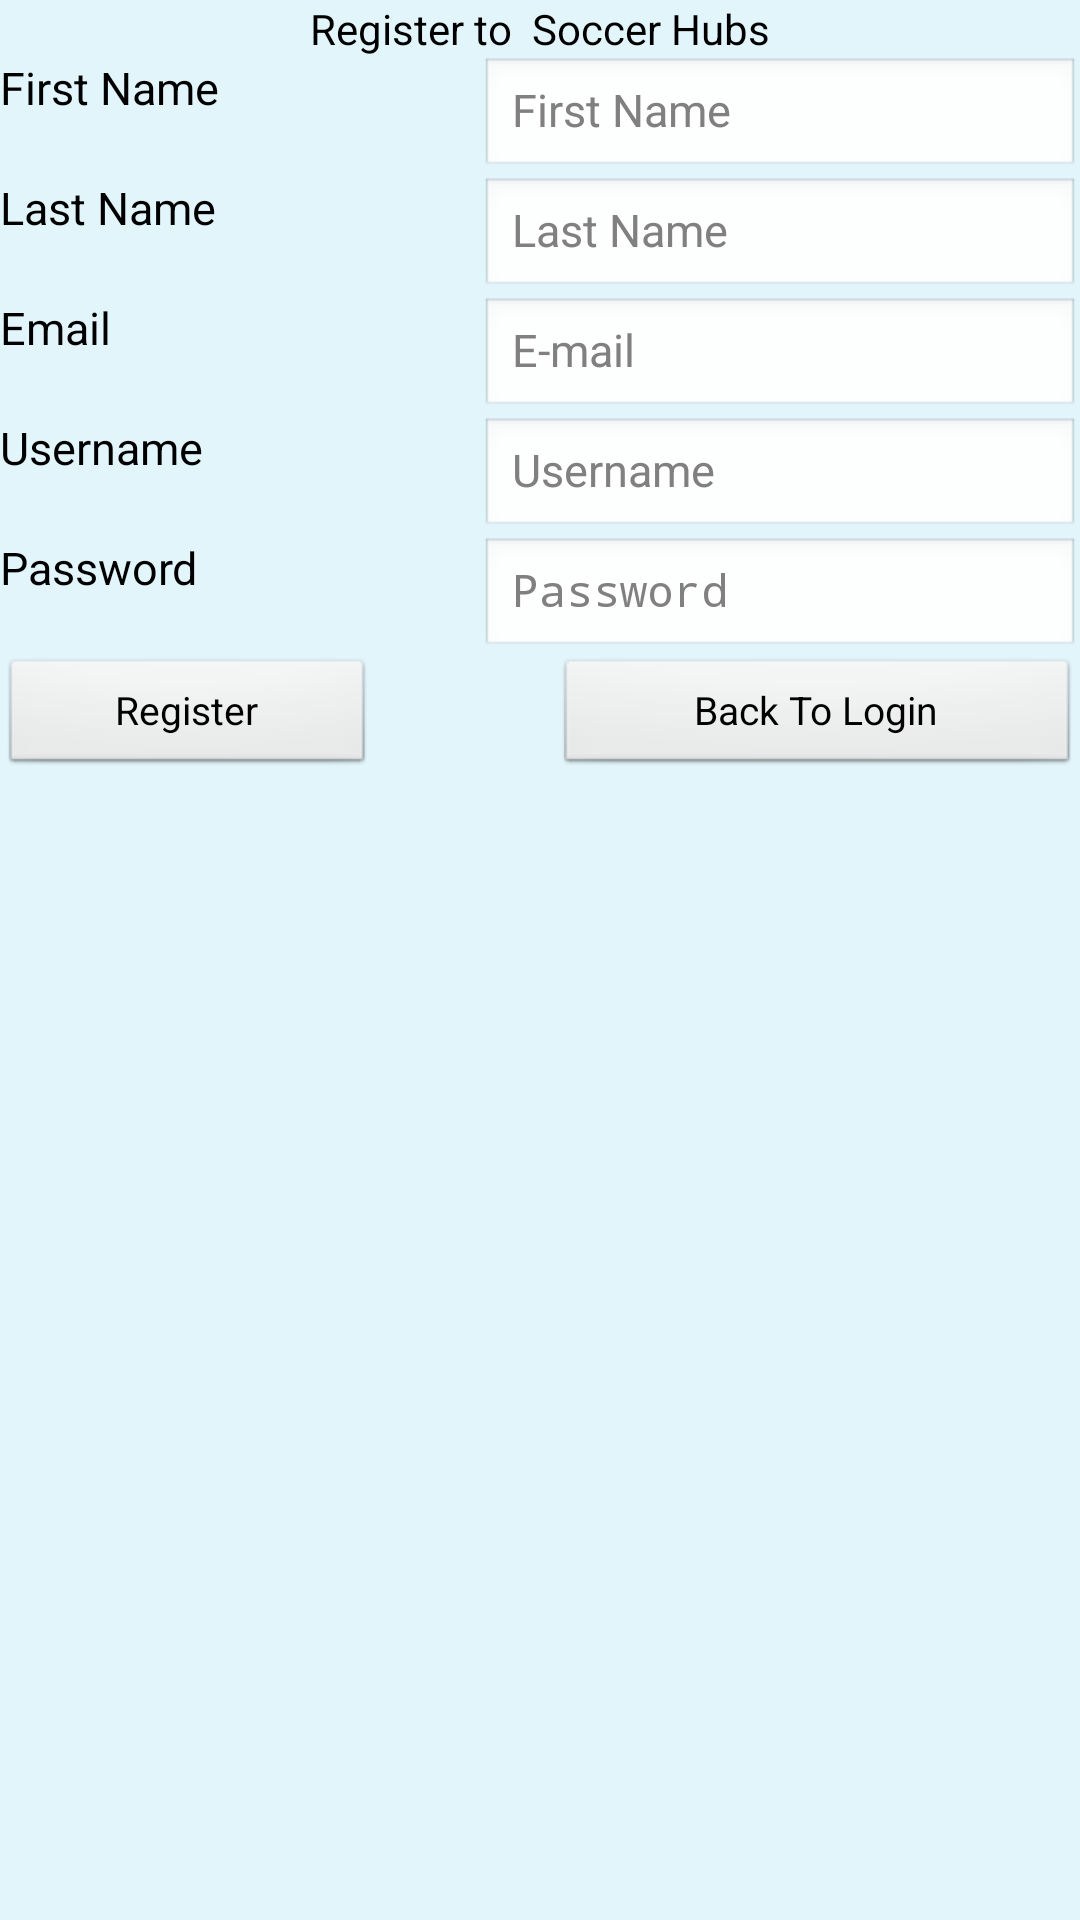

Reconstruct the res/layout file that produces this screen, plus the resources it refers to.
<!-- AndroidManifest.xml: application theme AppTheme -->
<!-- res/layout/register.xml -->
<?xml version="1.0" encoding="utf-8"?>
<RelativeLayout xmlns:android="http://schemas.android.com/apk/res/android"
                android:orientation="vertical"
                android:layout_width="fill_parent"
                android:layout_height="fill_parent"
                android:background="@drawable/backg">
    <TextView
            android:layout_width="wrap_content"
            android:layout_height="wrap_content"
            android:text="Register to  Soccer Hubs"
            android:id="@+id/textView" android:layout_gravity="center"
            android:layout_alignParentTop="true"
            android:layout_centerHorizontal="true"
            android:textColor="#000000"/>

    <TextView
            android:layout_width="125dp"
            android:layout_height="40dp"
            android:text="First Name"
            android:id="@+id/textView2"
            android:textColor="#000000"
            android:layout_below="@+id/textView"
            android:layout_alignParentLeft="true"
            android:textSize="15dp"/>

    <EditText
            android:layout_width="200dp"
            android:layout_height="40dp"
            android:id="@+id/fname"
            android:hint="First Name"
            android:textColor="#000000"
            android:layout_alignTop="@+id/textView2"
            android:layout_alignParentRight="true"
            android:textSize="15dp"/>

    <TextView
            android:layout_width="125dp"
            android:layout_height="40dp"
            android:text="Last Name"
            android:textColor="#000000"
            android:id="@+id/textView3"
            android:layout_below="@+id/textView2"
            android:layout_toLeftOf="@+id/textView"
            android:textSize="15dp"/>

    <EditText
            android:layout_width="200dp"
            android:layout_height="40dp"
            android:textColor="#000000"
            android:id="@+id/lname"
            android:hint="Last Name"
            android:layout_alignTop="@+id/textView3"
            android:layout_alignParentRight="true"
            android:textSize="15dp"/>

    <TextView
            android:layout_width="125dp"
            android:layout_height="40dp"
            android:textColor="#000000"
            android:text="Email"
            android:id="@+id/textView4"
            android:layout_below="@+id/textView3"
            android:layout_alignRight="@+id/textView3"
            android:textSize="15dp"/>

    <EditText
            android:layout_width="200dp"
            android:layout_height="40dp"
            android:textColor="#000000"
            android:inputType="textEmailAddress"
            android:ems="10"
            android:id="@+id/email"
            android:hint="E-mail"
            android:layout_below="@+id/lname"
            android:layout_alignParentRight="true"
            android:textSize="15dp"/>

    <TextView
            android:layout_width="125dp"
            android:layout_height="40dp"
            android:textColor="#000000"
            android:text="Username"
            android:id="@+id/textView5"
            android:layout_below="@+id/textView4"
            android:layout_alignRight="@+id/textView4"
            android:textSize="15dp"/>

    <EditText
            android:layout_width="200dp"
            android:layout_height="40dp"
            android:textColor="#000000"
            android:id="@+id/uname"
            android:hint="Username"
            android:layout_alignTop="@+id/textView5"
            android:layout_alignParentRight="true"
            android:textSize="15dp"/>

    <EditText
            android:layout_width="200dp"
            android:layout_height="40dp"
            android:textColor="#000000"
            android:inputType="textPassword"
            android:ems="10"
            android:id="@+id/pword"
            android:hint="Password"
            android:layout_alignLeft="@+id/uname"
            android:layout_below="@+id/textView5"
            android:textSize="15dp"/>

    <TextView
            android:layout_width="125dp"
            android:layout_height="40dp"
            android:textColor="#000000"
            android:text="Password"
            android:id="@+id/textView6"
            android:layout_alignTop="@+id/pword"
            android:layout_alignRight="@+id/textView5"
            android:textSize="15dp"/>

    <Button
            android:layout_width="200dp"
            android:layout_height="40dp"
            android:textColor="#000000"
            android:text="Register"
            android:id="@+id/register"
            android:layout_below="@+id/textView6"
            android:layout_alignRight="@+id/textView2"
            android:textSize="13dp"/>

    <Button
            android:layout_width="175dp"
            android:layout_height="40dp"
            android:textColor="#000000"
            android:text="Back To Login"
            android:id="@+id/bktologin"
            android:layout_below="@+id/pword"
            android:layout_alignParentRight="true"
            android:textSize="13dp"/>

    <TextView
            android:layout_width="fill_parent"
            android:layout_height="56dp"
            android:textColor="#000000"
            android:id="@+id/register_error"
            android:layout_below="@+id/register"
            android:layout_alignParentRight="true"/>

</RelativeLayout>
<!-- resources referenced by this layout -->
<resources>
  <!-- drawable backg: jpg bitmap (drawable-hdpi, 5417 bytes) -->
  <style name="AppTheme" parent="AppBaseTheme">
          
          <item name="android:windowBackground">@drawable/backg</item>
      </style>
  <style name="AppBaseTheme" parent="android:Theme.Light">
          
      </style>
</resources>
